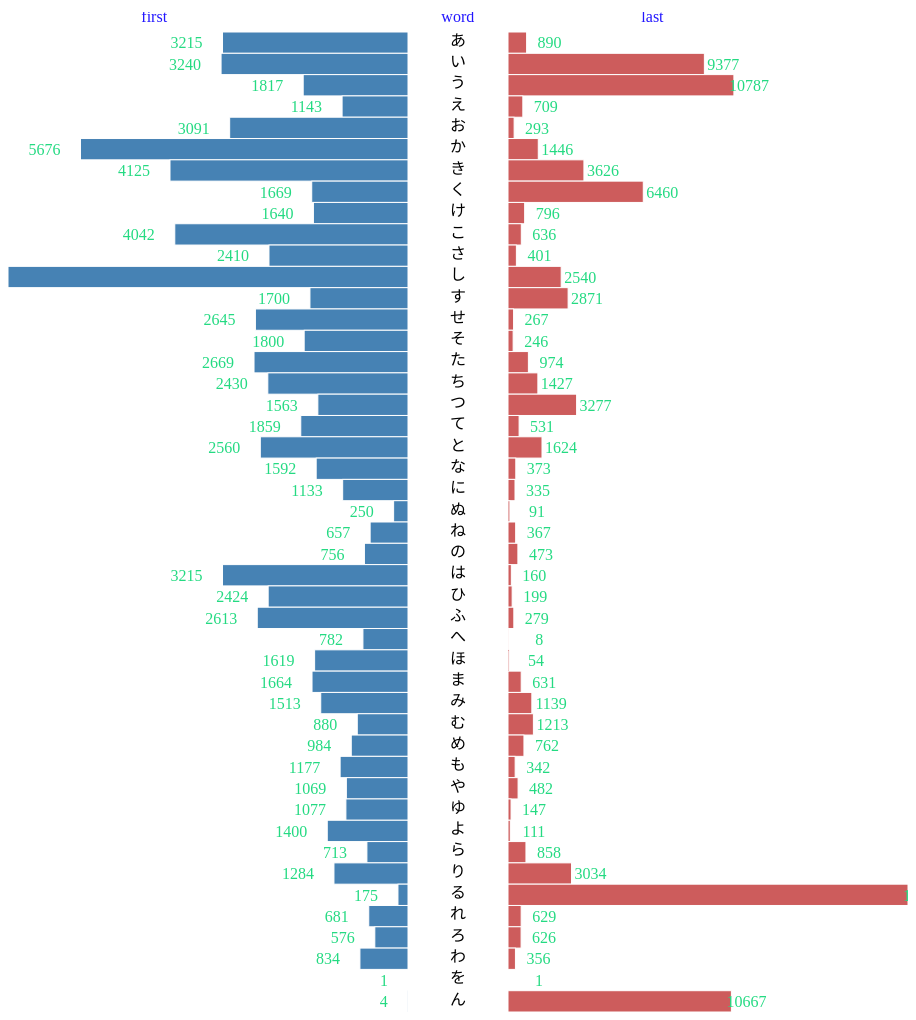
D3 v3 page, settled after 480 driven frames (8 s of simulated time); the page loaded 1 data file(s).




    var labelArea = 100;
    var chart,
        width = 400,
        bar_height = 5,
        height = bar_height * 200;
    var rightOffset = width + labelArea;

    var lCol = "first";
    var rCol = "last";
    var xFrom = d3.scale.linear()
        .range([0, width]);
    var xTo = d3.scale.linear()
        .range([0, width]);
    var y = d3.scale.ordinal()
        .rangeBands([20, height]);

    function render(data) {
        var chart = d3.select("body")
            .append('svg')
            .attr('class', 'chart')
            .attr('width', labelArea + width + width)
            .attr('height', height);

        xFrom.domain(d3.extent(data, function (d) {
            return d[lCol];
        }));
        xTo.domain(d3.extent(data, function (d) {
            return d[rCol];
        }));

        y.domain(data.map(function (d) {
            return d.word;
        }));

        var yPosByIndex = function (d) {
            return y(d.word);
        };
        chart.selectAll("rect.left")
            .data(data)
            .enter().append("rect")
            .attr("x", function (d) {
                return width - xFrom(d[lCol]);
            })
            .attr("y", yPosByIndex)
            .attr("class", "left")
            .attr("width", function (d) {
                return xFrom(d[lCol]);
            })
            .attr("height", y.rangeBand());
        chart.selectAll("text.leftscore")
            .data(data)
            .enter().append("text")
            .attr("x", function (d) {
                return width - xFrom(d[lCol])-40;
            })
            .attr("y", function (d) {
                return y(d.word) + y.rangeBand() / 2;
            })
            .attr("dx", "20")
            .attr("dy", ".36em")
            .attr("text-anchor", "end")
            .attr('class', 'leftscore')
            .text(function(d){return d[lCol];});
        chart.selectAll("text.name")
            .data(data)
            .enter().append("text")
            .attr("x", (labelArea / 2) + width)
            .attr("y", function (d) {
                return y(d.word) + y.rangeBand() / 2;
            })
            .attr("dy", ".20em")
            .attr("text-anchor", "middle")
            .attr('class', 'name')
            .text(function(d){return d.word;});

        chart.selectAll("rect.right")
            .data(data)
            .enter().append("rect")
            .attr("x", rightOffset)
            .attr("y", yPosByIndex)
            .attr("class", "right")
            .attr("width", function (d) {
                return xTo(d[rCol]);
            })
            .attr("height", y.rangeBand());
        chart.selectAll("text.score")
            .data(data)
            .enter().append("text")
            .attr("x", function (d) {
                return xTo(d[rCol]) + rightOffset+40;
            })
            .attr("y", function (d) {
                return y(d.word) + y.rangeBand() / 2;
            })
            .attr("dx", -5)
            .attr("dy", ".36em")
            .attr("text-anchor", "end")
            .attr('class', 'score')
            .text(function(d){return d[rCol];});
        chart.append("text").attr("x",width/3).attr("y", 10).attr("class","title").text("first");
        chart.append("text").attr("x",width/3+rightOffset).attr("y", 10).attr("class","title").text("last");
        chart.append("text").attr("x",width+labelArea/3).attr("y", 10).attr("class","title").text("word");


    }

    function type(d) {
        d["first"] = +d["first"];
        d["last"] = +d["last"];
        return d;
    }

    d3.csv("count.csv", type, render);


### data: count.csv
word, first, last
あ, 3215, 890
い, 3240, 9377
う, 1817, 10787
え, 1143, 709
お, 3091, 293
か, 5676, 1446
き, 4125, 3626
く, 1669, 6460
け, 1640, 796
こ, 4042, 636
さ, 2410, 401
し, 6932, 2540
す, 1700, 2871
せ, 2645, 267
そ, 1800, 246
た, 2669, 974
ち, 2430, 1427
つ, 1563, 3277
て, 1859, 531
と, 2560, 1624
な, 1592, 373
に, 1133, 335
ぬ, 250, 91
ね, 657, 367
の, 756, 473
は, 3215, 160
ひ, 2424, 199
ふ, 2613, 279
へ, 782, 8
ほ, 1619, 54
ま, 1664, 631
み, 1513, 1139
む, 880, 1213
め, 984, 762
も, 1177, 342
や, 1069, 482
ゆ, 1077, 147
よ, 1400, 111
ら, 713, 858
り, 1284, 3034
る, 175, 19100
れ, 681, 629
ろ, 576, 626
わ, 834, 356
を, 1, 1
ん, 4, 10667